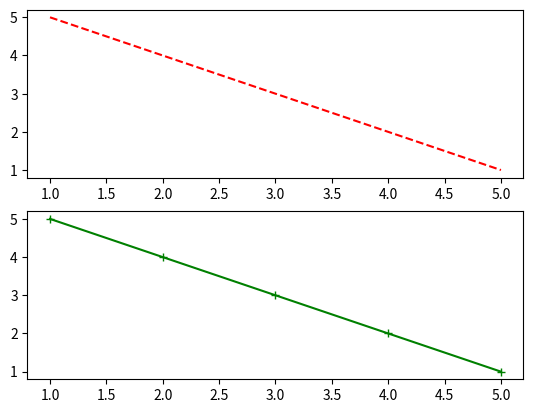
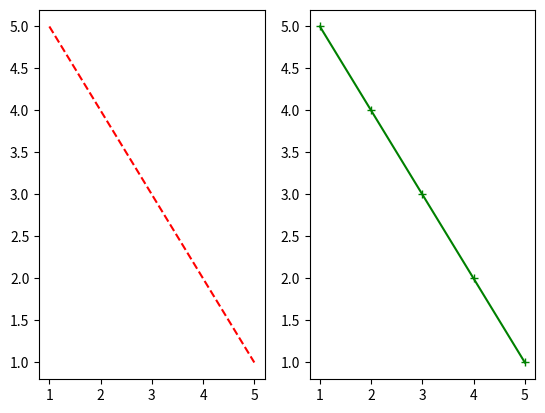
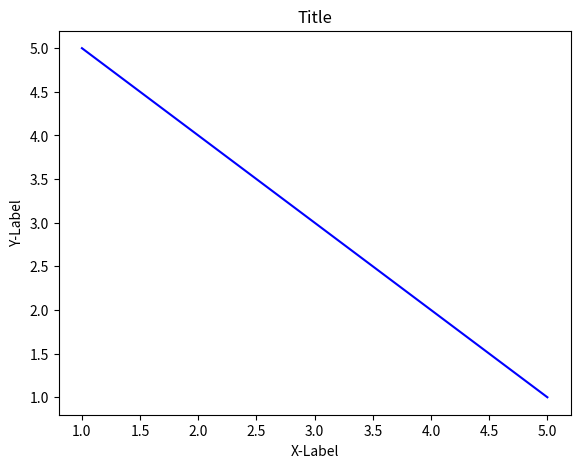
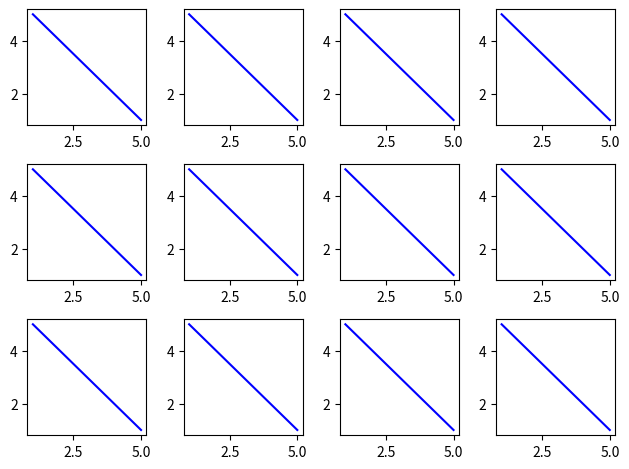
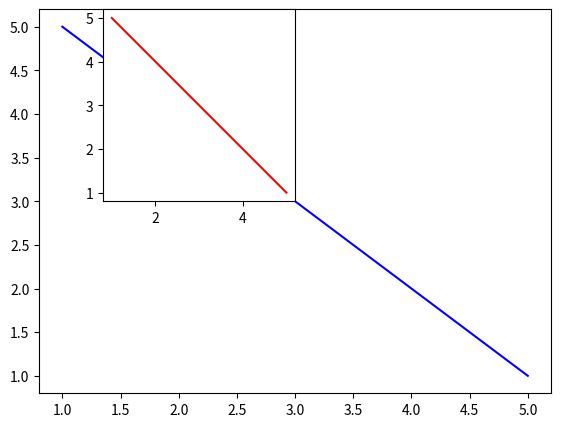
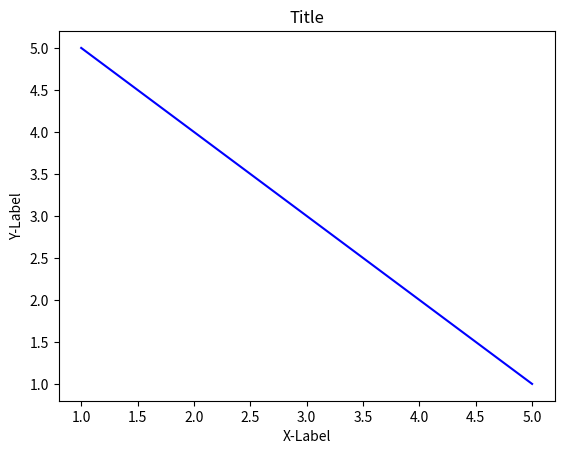
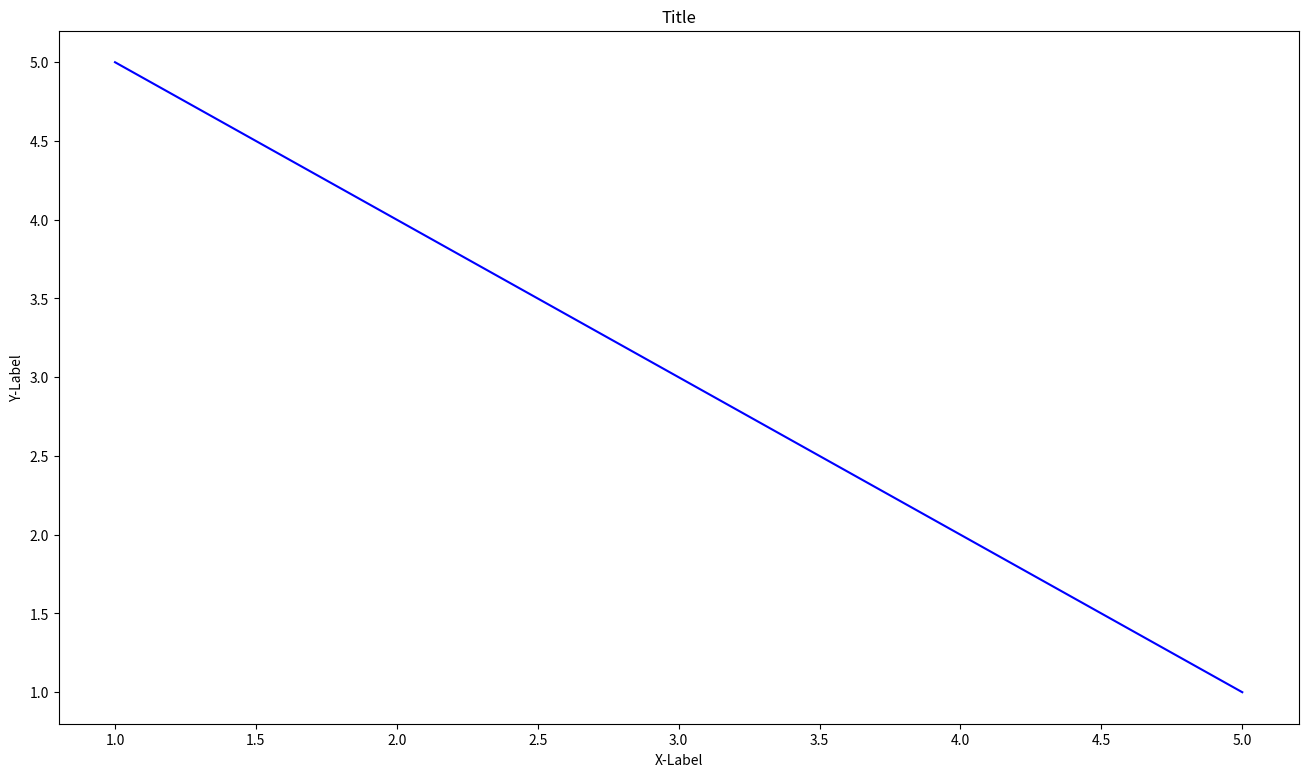

Python code for these plots, in order:
# Example 1: vertical subplots
from matplotlib import pyplot as plt

x = [1, 2, 3, 4, 5]
y = [5, 4, 3, 2, 1]

plt.subplot(2, 1, 1)
plt.plot(x, y, 'r--')

plt.subplot(2, 1, 2)
plt.plot(y, x, 'g+-')

plt.show()

# Example 2: horizontal subplots
import pylab

pylab.subplot(1, 2, 1)
pylab.plot(x, y, 'r--')

pylab.subplot(1, 2, 2)
pylab.plot(y, x, 'g+-')

pylab.show()

# Example 3: custom axes
from matplotlib import pyplot as plt

fig = plt.figure()
axis = fig.add_axes([0.1, 0.1, 0.8, 0.8])
axis.plot(x, y, 'b')
axis.set_xlabel('X-Label')
axis.set_ylabel('Y-Label')
axis.set_title('Title')

plt.show()





fig, axes = plt.subplots(nrows=3, ncols=4)  # subplots are 3 rows and 4 columns
for ax in axes.flat:
    ax.plot(x, y, 'b')

plt.tight_layout()
plt.show()







#Draw a picture or graph inside another graph
fig = pylab.figure()
axis1 = fig.add_axes([0.1 , 0.1 , 0.8 , 0.8])  #big axis
axis2 = fig.add_axes([0.2 , 0.5 , 0.3 , 0.4])  #small canvas
axis1.plot(x , y , 'b')
axis2.plot(y , x , 'r')
pylab.show()



fig = pylab.figure() #new graphic object
fig.add_subplot()

plt.plot(x , y , 'b')
plt.xlabel('X-Label')
plt.ylabel('Y-Label')
plt.title('Title')
plt.show()





import pylab

x = [1, 2, 3, 4, 5]
y = [5, 4, 3, 2, 1]

fig = pylab.figure(figsize=(16, 9), dpi=200)
ax = fig.add_subplot(111)

ax.plot(x, y, 'b')
ax.set_xlabel('X-Label')
ax.set_ylabel('Y-Label')
ax.set_title('Title')

pylab.show()
